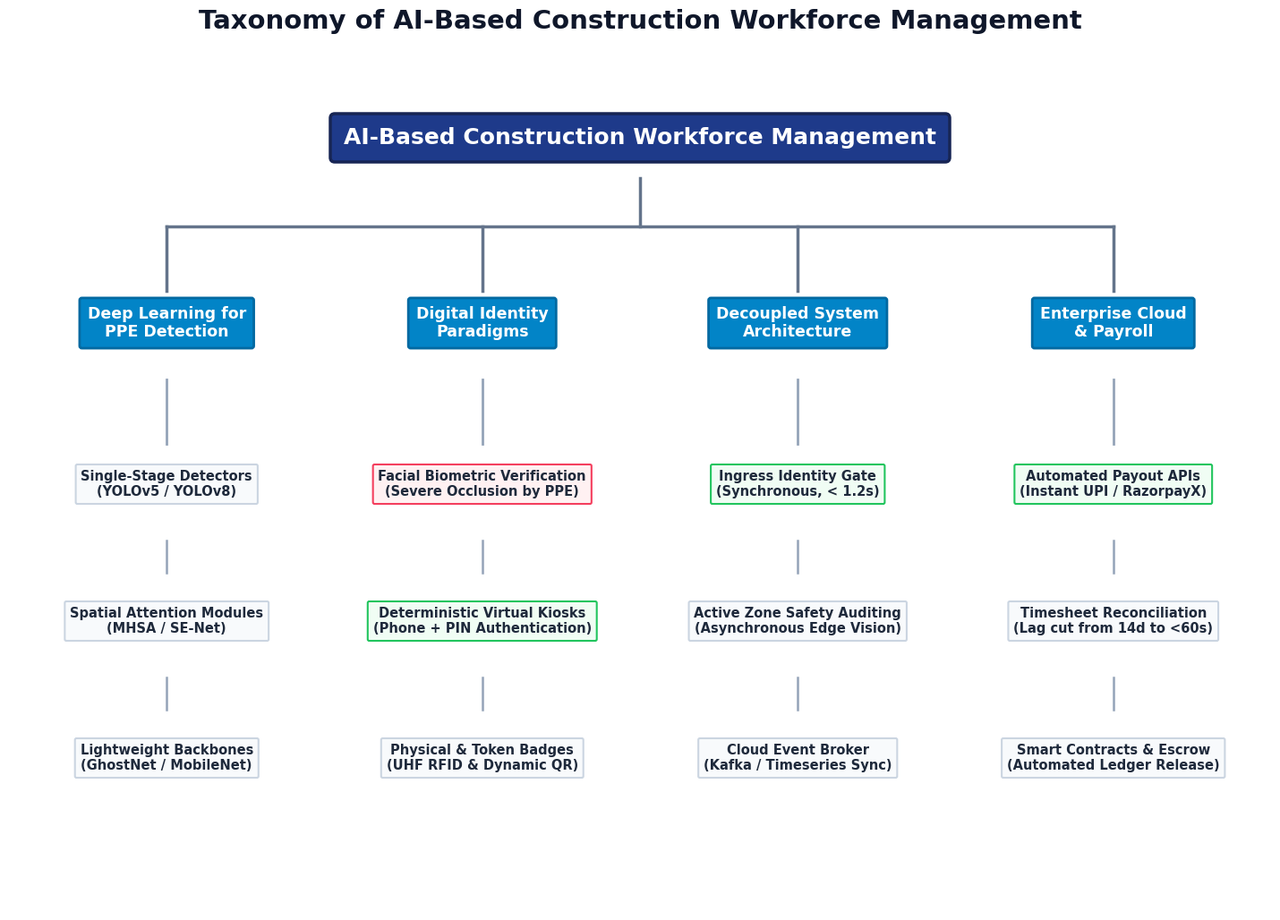
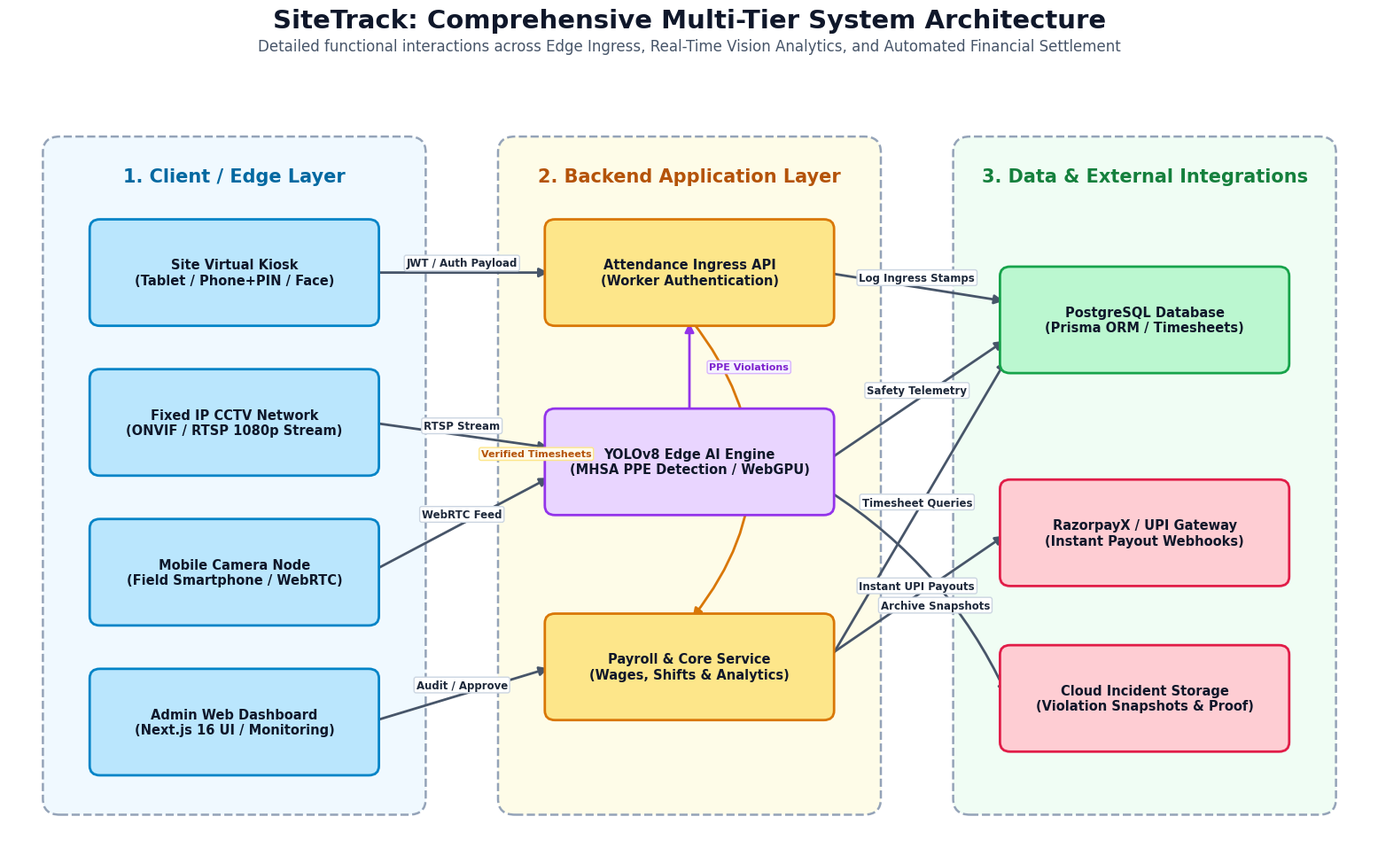
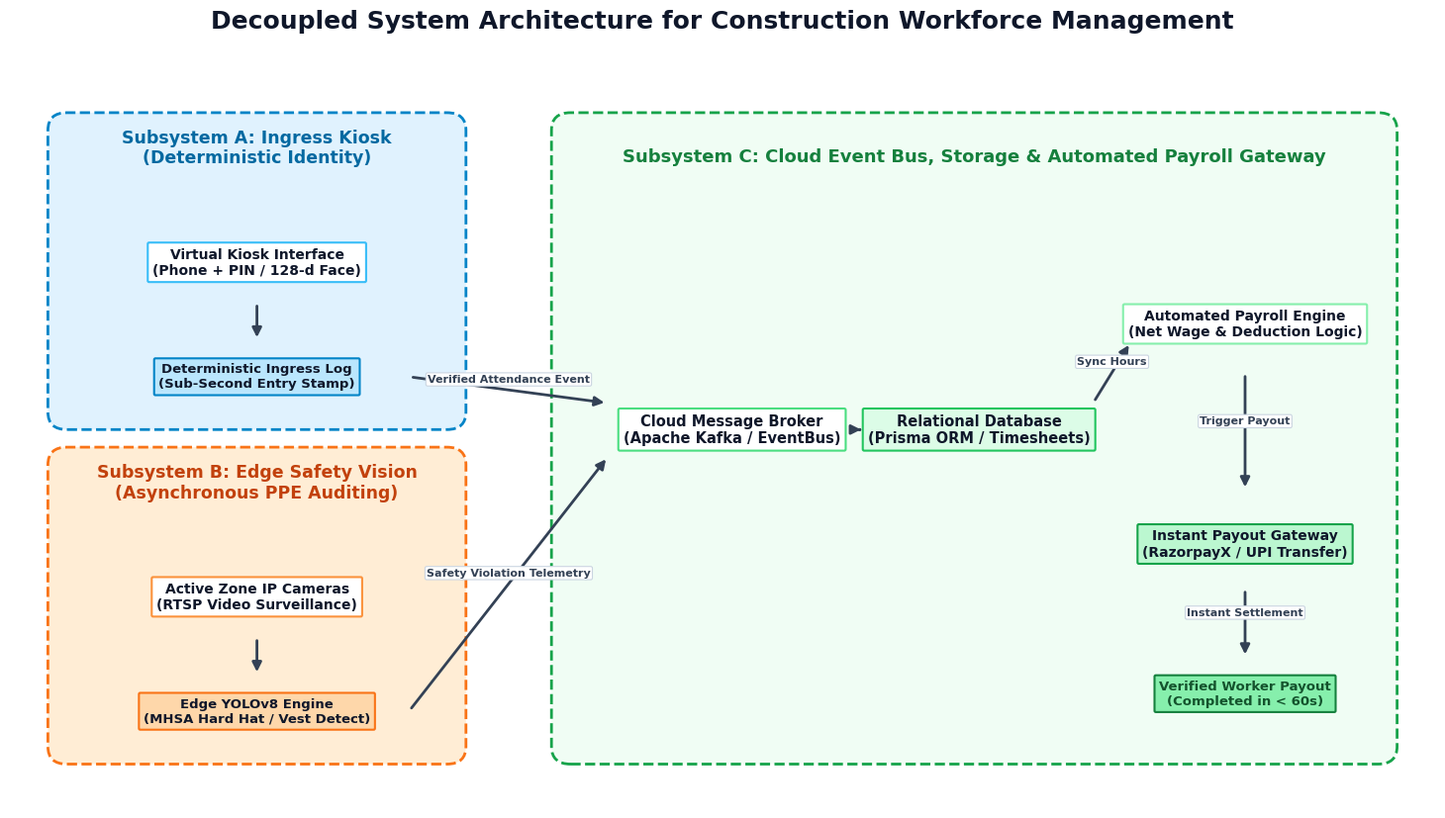

Here is the Python script that generated these plots, in order:
import matplotlib.pyplot as plt
import matplotlib.patches as patches

def generate_figure_1():
    """Generates a high-resolution, perfectly proportioned Taxonomy Tree Diagram for Fig 1.1"""
    plt.rcParams['font.sans-serif'] = ['Segoe UI', 'DejaVu Sans', 'Arial', 'sans-serif']
    fig, ax = plt.subplots(figsize=(15, 10.5), facecolor='#ffffff')
    ax.axis('off')
    ax.set_xlim(0, 15)
    ax.set_ylim(0, 10.5)

    # Styles
    box_style_root = {'boxstyle': 'round,pad=0.6,rounding_size=0.2', 'facecolor': '#1e3a8a', 'edgecolor': '#172554', 'linewidth': 2.5}
    box_style_cat = {'boxstyle': 'round,pad=0.5,rounding_size=0.15', 'facecolor': '#0284c7', 'edgecolor': '#0369a1', 'linewidth': 2}
    box_style_leaf = {'boxstyle': 'round,pad=0.4,rounding_size=0.12', 'facecolor': '#f8fafc', 'edgecolor': '#cbd5e1', 'linewidth': 1.5}
    box_style_leaf_warn = {'boxstyle': 'round,pad=0.4,rounding_size=0.12', 'facecolor': '#fff1f2', 'edgecolor': '#f43f5e', 'linewidth': 1.5}
    box_style_leaf_succ = {'boxstyle': 'round,pad=0.4,rounding_size=0.12', 'facecolor': '#f0fdf4', 'edgecolor': '#22c55e', 'linewidth': 1.5}

    # Root Node
    ax.text(7.5, 9.6, 'AI-Based Construction Workforce Management',
            ha='center', va='center', fontsize=18, fontweight='bold', color='#ffffff',
            bbox=box_style_root, zorder=5)

    # Categories (X-centers)
    cats = [
        {
            'x': 1.875, 'title': 'Deep Learning for\nPPE Detection',
            'leaves': [
                ('Single-Stage Detectors\n(YOLOv5 / YOLOv8)', box_style_leaf),
                ('Spatial Attention Modules\n(MHSA / SE-Net)', box_style_leaf),
                ('Lightweight Backbones\n(GhostNet / MobileNet)', box_style_leaf)
            ]
        },
        {
            'x': 5.625, 'title': 'Digital Identity\nParadigms',
            'leaves': [
                ('Facial Biometric Verification\n(Severe Occlusion by PPE)', box_style_leaf_warn),
                ('Deterministic Virtual Kiosks\n(Phone + PIN Authentication)', box_style_leaf_succ),
                ('Physical & Token Badges\n(UHF RFID & Dynamic QR)', box_style_leaf)
            ]
        },
        {
            'x': 9.375, 'title': 'Decoupled System\nArchitecture',
            'leaves': [
                ('Ingress Identity Gate\n(Synchronous, < 1.2s)', box_style_leaf_succ),
                ('Active Zone Safety Auditing\n(Asynchronous Edge Vision)', box_style_leaf),
                ('Cloud Event Broker\n(Kafka / Timeseries Sync)', box_style_leaf)
            ]
        },
        {
            'x': 13.125, 'title': 'Enterprise Cloud\n& Payroll',
            'leaves': [
                ('Automated Payout APIs\n(Instant UPI / RazorpayX)', box_style_leaf_succ),
                ('Timesheet Reconciliation\n(Lag cut from 14d to <60s)', box_style_leaf),
                ('Smart Contracts & Escrow\n(Automated Ledger Release)', box_style_leaf)
            ]
        }
    ]

    # Draw horizontal distribution bar from Root
    ax.plot([1.875, 13.125], [8.5, 8.5], color='#64748b', lw=2.5, zorder=2)
    ax.plot([7.5, 7.5], [9.1, 8.5], color='#64748b', lw=2.5, zorder=2)

    for cat in cats:
        cx = cat['x']
        # Vertical drop to category
        ax.plot([cx, cx], [8.5, 7.7], color='#64748b', lw=2.5, zorder=2)
        
        # Category node
        ax.text(cx, 7.3, cat['title'],
                ha='center', va='center', fontsize=12.5, fontweight='bold', color='#ffffff',
                bbox=box_style_cat, zorder=5)
        
        # Drop to leaves
        ax.plot([cx, cx], [6.6, 5.8], color='#94a3b8', lw=2, zorder=2)
        
        leaf_y_coords = [5.3, 3.6, 1.9]
        for idx, (l_text, l_style) in enumerate(cat['leaves']):
            ly = leaf_y_coords[idx]
            if idx > 0:
                ax.plot([cx, cx], [leaf_y_coords[idx-1] - 0.7, ly + 0.6], color='#94a3b8', lw=1.8, zorder=2)
            
            # Leaf box
            ax.text(cx, ly, l_text,
                    ha='center', va='center', fontsize=10.5, fontweight='semibold', color='#1e293b',
                    bbox=l_style, zorder=5)

    # Main Title
    plt.suptitle('Taxonomy of AI-Based Construction Workforce Management', fontsize=21, fontweight='bold', color='#0f172a', y=0.99)
    plt.subplots_adjust(left=0.03, right=0.97, top=0.93, bottom=0.03)
    
    out_path = 'Figure_1_Taxonomy.png'
    plt.savefig(out_path, dpi=250, facecolor='#ffffff')
    plt.close()
    print(f"Generated {out_path} successfully.")

def generate_figure_3():
    """Generates a high-resolution, perfectly readable Multi-Tier System Architecture for Fig 3.1"""
    plt.rcParams['font.sans-serif'] = ['Segoe UI', 'DejaVu Sans', 'Arial', 'sans-serif']
    fig, ax = plt.subplots(figsize=(16, 10), facecolor='#ffffff')
    ax.axis('off')
    ax.set_xlim(0, 16)
    ax.set_ylim(0, 10)

    # Box dimensions
    box_w = 3.2
    box_h = 1.15
    radius = 0.12

    # Section background panels
    panel_y = 0.6
    panel_h = 8.4
    style_panel = {'edgecolor': '#94a3b8', 'linewidth': 1.8, 'linestyle': '--', 'zorder': 1}

    # 1. Edge Layer Panel
    ax.add_patch(patches.FancyBboxPatch((0.5, panel_y), 4.3, panel_h, boxstyle="round,pad=0.1,rounding_size=0.2",
                                        facecolor='#f0f9ff', **style_panel))
    ax.text(2.65, 8.6, '1. Client / Edge Layer', ha='center', va='center', fontsize=15, fontweight='bold', color='#0369a1')

    # 2. Backend Application Layer Panel
    ax.add_patch(patches.FancyBboxPatch((5.85, panel_y), 4.3, panel_h, boxstyle="round,pad=0.1,rounding_size=0.2",
                                        facecolor='#fefce8', **style_panel))
    ax.text(8.0, 8.6, '2. Backend Application Layer', ha='center', va='center', fontsize=15, fontweight='bold', color='#b45309')

    # 3. Data & External Integrations Panel
    ax.add_patch(patches.FancyBboxPatch((11.2, panel_y), 4.3, panel_h, boxstyle="round,pad=0.1,rounding_size=0.2",
                                        facecolor='#f0fdf4', **style_panel))
    ax.text(13.35, 8.6, '3. Data & External Integrations', ha='center', va='center', fontsize=15, fontweight='bold', color='#15803d')

    # Node styling
    style_edge = {'facecolor': '#bae6fd', 'edgecolor': '#0284c7', 'linewidth': 2}
    style_backend = {'facecolor': '#fde68a', 'edgecolor': '#d97706', 'linewidth': 2}
    style_ai = {'facecolor': '#e9d5ff', 'edgecolor': '#9333ea', 'linewidth': 2}
    style_data = {'facecolor': '#bbf7d0', 'edgecolor': '#16a34a', 'linewidth': 2}
    style_ext = {'facecolor': '#fecdd3', 'edgecolor': '#e11d48', 'linewidth': 2}

    nodes = {
        # Client Nodes
        'Kiosk': {'x': 1.05, 'y': 6.8, 'style': style_edge, 'label': 'Site Virtual Kiosk\n(Tablet / Phone+PIN / Face)'},
        'CCTV': {'x': 1.05, 'y': 4.9, 'style': style_edge, 'label': 'Fixed IP CCTV Network\n(ONVIF / RTSP 1080p Stream)'},
        'MobileCam': {'x': 1.05, 'y': 3.0, 'style': style_edge, 'label': 'Mobile Camera Node\n(Field Smartphone / WebRTC)'},
        'AdminUI': {'x': 1.05, 'y': 1.1, 'style': style_edge, 'label': 'Admin Web Dashboard\n(Next.js 16 UI / Monitoring)'},

        # Backend Nodes
        'AuthAPI': {'x': 6.4, 'y': 6.8, 'style': style_backend, 'label': 'Attendance Ingress API\n(Worker Authentication)'},
        'VisionEngine': {'x': 6.4, 'y': 4.4, 'style': style_ai, 'label': 'YOLOv8 Edge AI Engine\n(MHSA PPE Detection / WebGPU)'},
        'PayrollAPI': {'x': 6.4, 'y': 1.8, 'style': style_backend, 'label': 'Payroll & Core Service\n(Wages, Shifts & Analytics)'},

        # Data & External Nodes
        'DB': {'x': 11.75, 'y': 6.2, 'style': style_data, 'label': 'PostgreSQL Database\n(Prisma ORM / Timesheets)'},
        'Razorpay': {'x': 11.75, 'y': 3.5, 'style': style_ext, 'label': 'RazorpayX / UPI Gateway\n(Instant Payout Webhooks)'},
        'CloudStorage': {'x': 11.75, 'y': 1.4, 'style': style_ext, 'label': 'Cloud Incident Storage\n(Violation Snapshots & Proof)'}
    }

    # Render Node Boxes
    for k, n in nodes.items():
        patch = patches.FancyBboxPatch((n['x'], n['y']), box_w, box_h,
                                      boxstyle=f"round,pad=0.1,rounding_size={radius}",
                                      **n['style'], zorder=4)
        ax.add_patch(patch)
        ax.text(n['x'] + box_w/2, n['y'] + box_h/2, n['label'],
                ha='center', va='center', fontsize=10.5, fontweight='bold', color='#0f172a', zorder=5)

    # Function to draw arrows with badge labels
    def draw_edge(n1, n2, label='', offset_y1=0.5, offset_y2=0.5, rad=0, label_pos=0.5):
        s = nodes[n1]
        e = nodes[n2]
        x1 = s['x'] + box_w
        y1 = s['y'] + box_h * offset_y1
        x2 = e['x']
        y2 = e['y'] + box_h * offset_y2
        
        arrowprops = dict(arrowstyle="-|>", color="#475569", lw=2, shrinkA=4, shrinkB=4,
                          connectionstyle=f"arc3,rad={rad}", mutation_scale=15)
        ax.annotate('', xy=(x2, y2), xytext=(x1, y1), arrowprops=arrowprops, zorder=3)
        
        if label:
            mx = x1 + (x2 - x1) * label_pos
            my = y1 + (y2 - y1) * label_pos
            ax.text(mx, my + 0.12, label, ha='center', va='center', fontsize=8.5,
                    fontweight='bold', color='#1e293b',
                    bbox=dict(boxstyle="round,pad=0.2", facecolor='#ffffff', edgecolor='#cbd5e1', lw=1),
                    zorder=6)

    # Connecting Arrows
    draw_edge('Kiosk', 'AuthAPI', 'JWT / Auth Payload', 0.5, 0.5)
    draw_edge('CCTV', 'VisionEngine', 'RTSP Stream', 0.5, 0.65)
    draw_edge('MobileCam', 'VisionEngine', 'WebRTC Feed', 0.5, 0.35)
    draw_edge('AdminUI', 'PayrollAPI', 'Audit / Approve', 0.5, 0.5)

    # Backend Inter-service arrows
    ax.annotate('', xy=(nodes['AuthAPI']['x'] + box_w*0.5, nodes['AuthAPI']['y']),
                xytext=(nodes['VisionEngine']['x'] + box_w*0.5, nodes['VisionEngine']['y'] + box_h),
                arrowprops=dict(arrowstyle="-|>", color="#9333ea", lw=2, shrinkA=4, shrinkB=4, mutation_scale=15),
                zorder=3)
    ax.text(nodes['VisionEngine']['x'] + box_w*0.5 + 0.7, (nodes['AuthAPI']['y'] + nodes['VisionEngine']['y'] + box_h)/2,
            'PPE Violations', ha='center', va='center', fontsize=8, fontweight='bold', color='#7e22ce',
            bbox=dict(boxstyle="round,pad=0.2", facecolor='#f5f3ff', edgecolor='#d8b4fe', lw=1), zorder=6)

    ax.annotate('', xy=(nodes['PayrollAPI']['x'] + box_w*0.5, nodes['PayrollAPI']['y'] + box_h),
                xytext=(nodes['AuthAPI']['x'] + box_w*0.5, nodes['AuthAPI']['y']),
                arrowprops=dict(arrowstyle="-|>", color="#d97706", lw=2, shrinkA=4, shrinkB=4,
                                connectionstyle="arc3,rad=-0.4", mutation_scale=15),
                zorder=3)
    ax.text(nodes['PayrollAPI']['x'] - 0.2, (nodes['AuthAPI']['y'] + nodes['PayrollAPI']['y'] + box_h)/2 + 0.2,
            'Verified Timesheets', ha='center', va='center', fontsize=8, fontweight='bold', color='#b45309',
            bbox=dict(boxstyle="round,pad=0.2", facecolor='#fffbeb', edgecolor='#fde68a', lw=1), zorder=6)

    # Backend to Database & External
    draw_edge('AuthAPI', 'DB', 'Log Ingress Stamps', 0.5, 0.7)
    draw_edge('VisionEngine', 'DB', 'Safety Telemetry', 0.5, 0.3)
    draw_edge('PayrollAPI', 'DB', 'Timesheet Queries', 0.5, 0.1)
    draw_edge('PayrollAPI', 'Razorpay', 'Instant UPI Payouts', 0.6, 0.5)
    draw_edge('VisionEngine', 'CloudStorage', 'Archive Snapshots', 0.2, 0.5, rad=-0.15, label_pos=0.6)

    # Main Header
    plt.suptitle('SiteTrack: Comprehensive Multi-Tier System Architecture', fontsize=21, fontweight='bold', color='#0f172a', y=0.985)
    plt.title('Detailed functional interactions across Edge Ingress, Real-Time Vision Analytics, and Automated Financial Settlement',
              fontsize=12, color='#475569', pad=12)
    plt.subplots_adjust(left=0.02, right=0.98, top=0.92, bottom=0.03)

    out_path = 'detailed_architecture_ppt.png'
    plt.savefig(out_path, dpi=250, facecolor='#ffffff')
    plt.close()
    print(f"Generated {out_path} successfully.")

def generate_figure_2_decoupled():
    """Generates a high-resolution, vector-quality Decoupled Architecture diagram for Fig 2.2"""
    plt.rcParams['font.sans-serif'] = ['Segoe UI', 'DejaVu Sans', 'Arial', 'sans-serif']
    fig, ax = plt.subplots(figsize=(15, 8.5), facecolor='#ffffff')
    ax.axis('off')
    ax.set_xlim(0, 15)
    ax.set_ylim(0, 8.5)

    # Subsystems
    # Subsystem A: Deterministic Ingress Kiosk
    ax.add_patch(patches.FancyBboxPatch((0.5, 4.4), 4.2, 3.4, boxstyle="round,pad=0.1,rounding_size=0.2",
                                        facecolor='#e0f2fe', edgecolor='#0284c7', linewidth=2, linestyle='--'))
    ax.text(2.6, 7.5, 'Subsystem A: Ingress Kiosk\n(Deterministic Identity)', ha='center', va='center',
            fontsize=12.5, fontweight='bold', color='#0369a1')
    
    # Subsystem B: Edge CV Safety Engine
    ax.add_patch(patches.FancyBboxPatch((0.5, 0.6), 4.2, 3.4, boxstyle="round,pad=0.1,rounding_size=0.2",
                                        facecolor='#ffedd5', edgecolor='#f97316', linewidth=2, linestyle='--'))
    ax.text(2.6, 3.7, 'Subsystem B: Edge Safety Vision\n(Asynchronous PPE Auditing)', ha='center', va='center',
            fontsize=12.5, fontweight='bold', color='#c2410c')

    # Subsystem C: Cloud Event Bus & Payroll
    ax.add_patch(patches.FancyBboxPatch((5.8, 0.6), 8.7, 7.2, boxstyle="round,pad=0.1,rounding_size=0.2",
                                        facecolor='#f0fdf4', edgecolor='#16a34a', linewidth=2, linestyle='--'))
    ax.text(10.15, 7.4, 'Subsystem C: Cloud Event Bus, Storage & Automated Payroll Gateway', ha='center', va='center',
            fontsize=13, fontweight='bold', color='#15803d')

    # Node Cards inside Subsystem A
    box_card = {'boxstyle': 'round,pad=0.35,rounding_size=0.1', 'linewidth': 1.5}
    ax.text(2.6, 6.2, 'Virtual Kiosk Interface\n(Phone + PIN / 128-d Face)', ha='center', va='center', fontsize=10,
            fontweight='bold', color='#0f172a', bbox=dict(facecolor='#ffffff', edgecolor='#38bdf8', **box_card))
    ax.text(2.6, 4.9, 'Deterministic Ingress Log\n(Sub-Second Entry Stamp)', ha='center', va='center', fontsize=9.5,
            fontweight='semibold', color='#0f172a', bbox=dict(facecolor='#bae6fd', edgecolor='#0284c7', **box_card))

    # Node Cards inside Subsystem B
    ax.text(2.6, 2.4, 'Active Zone IP Cameras\n(RTSP Video Surveillance)', ha='center', va='center', fontsize=10,
            fontweight='bold', color='#0f172a', bbox=dict(facecolor='#ffffff', edgecolor='#fb923c', **box_card))
    ax.text(2.6, 1.1, 'Edge YOLOv8 Engine\n(MHSA Hard Hat / Vest Detect)', ha='center', va='center', fontsize=9.5,
            fontweight='semibold', color='#0f172a', bbox=dict(facecolor='#fed7aa', edgecolor='#f97316', **box_card))

    # Node Cards inside Subsystem C
    ax.text(7.6, 4.3, 'Cloud Message Broker\n(Apache Kafka / EventBus)', ha='center', va='center', fontsize=10.5,
            fontweight='bold', color='#0f172a', bbox=dict(facecolor='#ffffff', edgecolor='#4ade80', **box_card))
    
    ax.text(10.2, 4.3, 'Relational Database\n(Prisma ORM / Timesheets)', ha='center', va='center', fontsize=10.5,
            fontweight='bold', color='#0f172a', bbox=dict(facecolor='#dcfce7', edgecolor='#22c55e', **box_card))
    
    ax.text(13.0, 5.5, 'Automated Payroll Engine\n(Net Wage & Deduction Logic)', ha='center', va='center', fontsize=10,
            fontweight='bold', color='#0f172a', bbox=dict(facecolor='#ffffff', edgecolor='#86efac', **box_card))
    
    ax.text(13.0, 3.0, 'Instant Payout Gateway\n(RazorpayX / UPI Transfer)', ha='center', va='center', fontsize=10,
            fontweight='bold', color='#0f172a', bbox=dict(facecolor='#bbf7d0', edgecolor='#16a34a', **box_card))
    
    ax.text(13.0, 1.3, 'Verified Worker Payout\n(Completed in < 60s)', ha='center', va='center', fontsize=9.5,
            fontweight='bold', color='#14532d', bbox=dict(facecolor='#86efac', edgecolor='#15803d', **box_card))

    # Arrows
    def arrow(x1, y1, x2, y2, lbl=''):
        ax.annotate('', xy=(x2, y2), xytext=(x1, y1),
                    arrowprops=dict(arrowstyle="-|>", color="#334155", lw=2, shrinkA=3, shrinkB=3, mutation_scale=14),
                    zorder=4)
        if lbl:
            ax.text((x1+x2)/2, (y1+y2)/2 + 0.12, lbl, ha='center', va='center', fontsize=8, fontweight='bold',
                    color='#334155', bbox=dict(boxstyle="round,pad=0.15", facecolor='#ffffff', edgecolor='#cbd5e1', lw=0.8), zorder=6)

    arrow(2.6, 5.75, 2.6, 5.3)
    arrow(2.6, 1.95, 2.6, 1.5)
    arrow(4.2, 4.9, 6.3, 4.6, 'Verified Attendance Event')
    arrow(4.2, 1.1, 6.3, 4.0, 'Safety Violation Telemetry')
    arrow(8.9, 4.3, 9.0, 4.3)
    arrow(11.4, 4.6, 11.8, 5.3, 'Sync Hours')
    arrow(13.0, 4.95, 13.0, 3.6, 'Trigger Payout')
    arrow(13.0, 2.5, 13.0, 1.7, 'Instant Settlement')

    plt.suptitle('Decoupled System Architecture for Construction Workforce Management', fontsize=18, fontweight='bold', color='#0f172a', y=0.98)
    plt.subplots_adjust(left=0.02, right=0.98, top=0.92, bottom=0.03)

    out_path = 'Figure_3_Decoupled_Architecture.png'
    plt.savefig(out_path, dpi=250, facecolor='#ffffff')
    plt.close()
    print(f"Generated {out_path} successfully.")

if __name__ == '__main__':
    generate_figure_1()
    generate_figure_3()
    generate_figure_2_decoupled()
